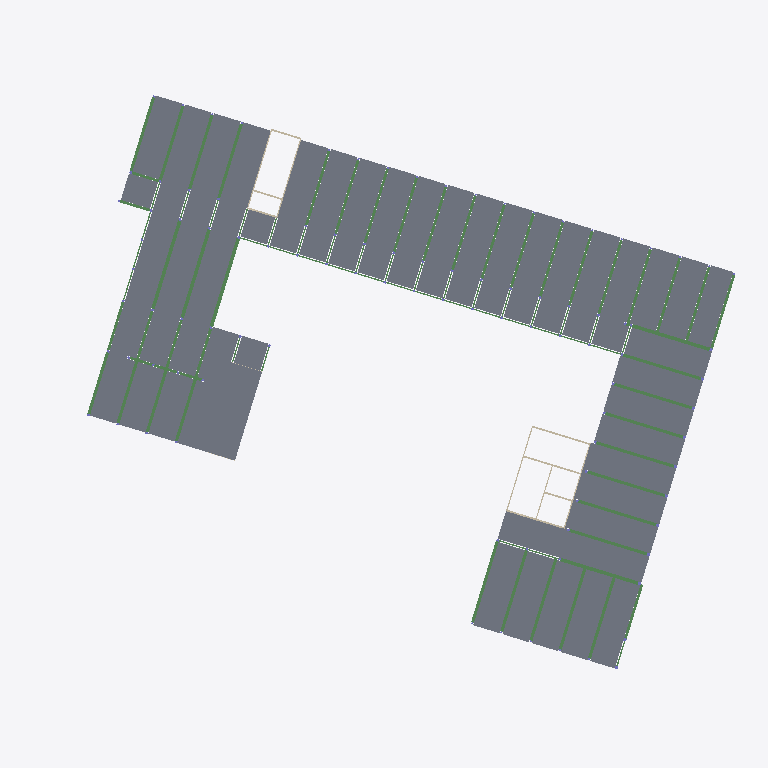
Plan cut of the same IFC building model at storey 'E04' (level 16.69 m, cut at 18.09 m), seen from above with north up, elements coloured by IFC class (only those large enough to see are counted): 88 beams (green), 63 slabs (grey), 12 walls (beige). Cut surfaces are drawn darker.
Extent 74.4 m × 60.6 m × 20.8 m (x, y, z). Storeys (6): E00 at 0.00 m; E01 at 3.67 m; E02 at 7.71 m; E03 at 12.41 m; E04 at 16.69 m; E05 at 20.68 m. Elements (1728): 644 IfcColumn, 601 IfcBeam, 383 IfcSlab, 100 IfcWall.

HEADER;
FILE_DESCRIPTION(('ViewDefinition [CoordinationView, QuantityTakeOffAddOnView]','RevitIdentifiers [ContentGUID: 0c5eb525-7374-49b1-bb91-974bbbf5fa61, VersionGUID: bfc6439e-ef81-46ad-be82-a5f820aec433, NumberOfSaves: 510]','CoordinateReference [CoordinateBase: Shared Coordinates, ProjectSite: Default Site]','ExchangeRequirement [Structural]'),'2;1');
FILE_NAME('STR.ifc','2026-06-23T07:44:52+01:00',(''),(''),'ODA SDAI 25.12','Autodesk - Revit 27.0.10.13 (ENU) - 27.0.10.13','');
FILE_SCHEMA(('IFC4X3'));
ENDSEC;
DATA;
#18=IFCPROJECT('0CNhKbStH9iRkHbqj42WMH',#6,'41936',$,$,'DTU Fri','Part D',(#13),#80045);
#49=IFCSITE('0CNhKbStH9iRkHbqj42WMJ',#6,'Default',$,$,#48,$,$,.ELEMENT.,(42,21,31,401672),(-71,-3,-24,-345703),0.0,$,$);
#21=IFCBUILDING('0CNhKbStH9iRkHbqj42WMG',#6,'DTU Fri',$,$,#20,$,'DTU Fri',.ELEMENT.,$,$,$);
#24=IFCBUILDINGSTOREY('0i2kImR0nCFQ1Ujvhidyp1',#6,'E00',$,$,#23,$,'E00',.ELEMENT.,0.0);
#28=IFCBUILDINGSTOREY('0i2kImR0nCFQ1Ujvhidyi2',#6,'E01',$,$,#27,$,'E01',.ELEMENT.,3669.999999999625);
#32=IFCBUILDINGSTOREY('0i2kImR0nCFQ1UjvhidyiC',#6,'E02',$,$,#31,$,'E02',.ELEMENT.,7709.999999999625);
#36=IFCBUILDINGSTOREY('0i2kImR0nCFQ1UjvhidyiE',#6,'E03',$,$,#35,$,'E03',.ELEMENT.,12409.999999999629);
#40=IFCBUILDINGSTOREY('0i2kImR0nCFQ1UjvhidyjG',#6,'E04',$,$,#39,$,'E04',.ELEMENT.,16692.999999999625);
#44=IFCBUILDINGSTOREY('1lPgVSQabC69bACTOswP2K',#6,'E05',$,$,#43,$,'E05',.ELEMENT.,20674.999999999618);
#49927=IFCSLAB('3JaxfCfa14nfS872wzalHC',#6,'Floor:CLT 120 L5s:2120720',$,$,#49917,#49926,'2120720',.FLOOR.);
#48946=IFCSLAB('1_P8WKdfrAKufhnXHsri8P',#6,'Floor:CLT 120 L5s:2119754',$,$,#48936,#48945,'2119754',.FLOOR.);
#48910=IFCSLAB('1_P8WKdfrAKufhnXHsri8H',#6,'Floor:CLT 120 L5s:2119746',$,$,#48900,#48909,'2119746',.FLOOR.);
#48874=IFCSLAB('1_P8WKdfrAKufhnXHsri9f',#6,'Floor:CLT 120 L5s:2119738',$,$,#48864,#48873,'2119738',.FLOOR.);
#49893=IFCSLAB('3JaxfCfa14nfS872wzalA9',#6,'Floor:CLT 120 L5s:2120405',$,$,#49876,#49892,'2120405',.FLOOR.);
#49561=IFCSLAB('1_P8WKdfrAKufhnXHsri0J',#6,'Floor:CLT 120 L5s:2120256',$,$,#49544,#49560,'2120256',.FLOOR.);
#49852=IFCSLAB('3JaxfCfa14nfS872wzalAH',#6,'Floor:CLT 120 L5s:2120397',$,$,#49837,#49851,'2120397',.FLOOR.);
#49520=IFCSLAB('1_P8WKdfrAKufhnXHsri1h',#6,'Floor:CLT 120 L5s:2120248',$,$,#49505,#49519,'2120248',.FLOOR.);
#46535=IFCSLAB('3z0eNCfyXDf8TsF4wDwqSB',#6,'Floor:CLT 120 L5s:2114587',$,$,#46525,#46534,'2114587',.FLOOR.);
#49994=IFCSLAB('3udprIjW15sxBTvTBqwe0U',#6,'Floor:CLT 120 L5s:2131017',$,$,#49984,#49993,'2131017',.FLOOR.);
#49703=IFCSLAB('1_P8WKdfrAKufhnXHsri0p',#6,'Floor:CLT 120 L5s:2120288',$,$,#49693,#49702,'2120288',.FLOOR.);
#49775=IFCSLAB('1_P8WKdfrAKufhnXHsri3_',#6,'Floor:CLT 120 L5s:2120365',$,$,#49765,#49774,'2120365',.FLOOR.);
#49631=IFCSLAB('1_P8WKdfrAKufhnXHsri03',#6,'Floor:CLT 120 L5s:2120272',$,$,#49621,#49630,'2120272',.FLOOR.);
#49739=IFCSLAB('1_P8WKdfrAKufhnXHsri3s',#6,'Floor:CLT 120 L5s:2120357',$,$,#49729,#49738,'2120357',.FLOOR.);
#49667=IFCSLAB('1_P8WKdfrAKufhnXHsri0B',#6,'Floor:CLT 120 L5s:2120280',$,$,#49657,#49666,'2120280',.FLOOR.);
#48003=IFCSLAB('1_P8WKdfrAKufhnXHsriw6',#6,'Floor:CLT 120 L5s:2118869',$,$,#47988,#48002,'2118869',.FLOOR.);
#48448=IFCSLAB('1_P8WKdfrAKufhnXHsrirn',#6,'Floor:CLT 120 L5s:2119458',$,$,#48433,#48447,'2119458',.FLOOR.);
#49595=IFCSLAB('1_P8WKdfrAKufhnXHsri0R',#6,'Floor:CLT 120 L5s:2120264',$,$,#49585,#49594,'2120264',.FLOOR.);
#54193=IFCSLAB('3$GMabiIH3T9cRqZeLiBub',#6,'Floor:CLT 120 L5s:2177193',$,$,#54183,#54192,'2177193',.FLOOR.);
#54085=IFCSLAB('3$GMabiIH3T9cRqZeLiBwZ',#6,'Floor:CLT 120 L5s:2177071',$,$,#54075,#54084,'2177071',.FLOOR.);
#54121=IFCSLAB('3$GMabiIH3T9cRqZeLiBu7',#6,'Floor:CLT 120 L5s:2177163',$,$,#54111,#54120,'2177163',.FLOOR.);
#54301=IFCSLAB('3$GMabiIH3T9cRqZeLiBvQ',#6,'Floor:CLT 120 L5s:2177238',$,$,#54291,#54300,'2177238',.FLOOR.);
#54373=IFCSLAB('3$GMabiIH3T9cRqZeLiBvu',#6,'Floor:CLT 120 L5s:2177268',$,$,#54363,#54372,'2177268',.FLOOR.);
#54229=IFCSLAB('3$GMabiIH3T9cRqZeLiBuq',#6,'Floor:CLT 120 L5s:2177208',$,$,#54219,#54228,'2177208',.FLOOR.);
#54157=IFCSLAB('3$GMabiIH3T9cRqZeLiBuM',#6,'Floor:CLT 120 L5s:2177178',$,$,#54147,#54156,'2177178',.FLOOR.);
#54337=IFCSLAB('3$GMabiIH3T9cRqZeLiBvf',#6,'Floor:CLT 120 L5s:2177253',$,$,#54327,#54336,'2177253',.FLOOR.);
#54265=IFCSLAB('3$GMabiIH3T9cRqZeLiBvB',#6,'Floor:CLT 120 L5s:2177223',$,$,#54255,#54264,'2177223',.FLOOR.);
#48109=IFCSLAB('1_P8WKdfrAKufhnXHsrizG',#6,'Floor:CLT 120 L5s:2118915',$,$,#48099,#48108,'2118915',.FLOOR.);
#47928=IFCSLAB('1_P8WKdfrAKufhnXHsriwM',#6,'Floor:CLT 120 L5s:2118853',$,$,#47913,#47927,'2118853',.FLOOR.);
#48407=IFCSLAB('1_P8WKdfrAKufhnXHsrir9',#6,'Floor:CLT 120 L5s:2119450',$,$,#48397,#48406,'2119450',.FLOOR.);
#54409=IFCSLAB('3$GMabiIH3T9cRqZeLiBt1',#6,'Floor:CLT 120 L5s:2177869',$,$,#54399,#54408,'2177869',.FLOOR.);
#49811=IFCSLAB('1_P8WKdfrAKufhnXHsri3c',#6,'Floor:CLT 120 L5s:2120373',$,$,#49801,#49810,'2120373',.FLOOR.);
#47962=IFCSLAB('1_P8WKdfrAKufhnXHsriwU',#6,'Floor:CLT 120 L5s:2118861',$,$,#47952,#47961,'2118861',.FLOOR.);
#48037=IFCSLAB('1_P8WKdfrAKufhnXHsriww',#6,'Floor:CLT 120 L5s:2118889',$,$,#48027,#48036,'2118889',.FLOOR.);
#48482=IFCSLAB('1_P8WKdfrAKufhnXHsrirX',#6,'Floor:CLT 120 L5s:2119474',$,$,#48472,#48481,'2119474',.FLOOR.);
#49250=IFCSLAB('1_P8WKdfrAKufhnXHsriB4',#6,'Floor:CLT 120 L5s:2119831',$,$,#49235,#49249,'2119831',.FLOOR.);
#48073=IFCSLAB('1_P8WKdfrAKufhnXHsriwc',#6,'Floor:CLT 120 L5s:2118901',$,$,#48063,#48072,'2118901',.FLOOR.);
#49170=IFCSLAB('1_P8WKdfrAKufhnXHsriBG',#6,'Floor:CLT 120 L5s:2119811',$,$,#49155,#49169,'2119811',.FLOOR.);
#49129=IFCSLAB('1_P8WKdfrAKufhnXHsri8e',#6,'Floor:CLT 120 L5s:2119803',$,$,#49119,#49128,'2119803',.FLOOR.);
#49093=IFCSLAB('1_P8WKdfrAKufhnXHsri8W',#6,'Floor:CLT 120 L5s:2119795',$,$,#49083,#49092,'2119795',.FLOOR.);
#46571=IFCSLAB('3z0eNCfyXDf8TsF4wDwqSp',#6,'Floor:CLT 120 L5s:2114595',$,$,#46561,#46570,'2114595',.FLOOR.);
#49211=IFCSLAB('1_P8WKdfrAKufhnXHsriBO',#6,'Floor:CLT 120 L5s:2119819',$,$,#49194,#49210,'2119819',.FLOOR.);
#49059=IFCSLAB('1_P8WKdfrAKufhnXHsri8u',#6,'Floor:CLT 120 L5s:2119787',$,$,#49044,#49058,'2119787',.FLOOR.);
#48982=IFCSLAB('1_P8WKdfrAKufhnXHsri88',#6,'Floor:CLT 120 L5s:2119771',$,$,#48972,#48981,'2119771',.FLOOR.);
#49018=IFCSLAB('1_P8WKdfrAKufhnXHsri8m',#6,'Floor:CLT 120 L5s:2119779',$,$,#49008,#49017,'2119779',.FLOOR.);
#49479=IFCSLAB('1_P8WKdfrAKufhnXHsri18',#6,'Floor:CLT 120 L5s:2120219',$,$,#49469,#49478,'2120219',.FLOOR.);
#48335=IFCSLAB('1_P8WKdfrAKufhnXHsrio9',#6,'Floor:CLT 120 L5s:2119386',$,$,#48325,#48334,'2119386',.FLOOR.);
#48263=IFCSLAB('1_P8WKdfrAKufhnXHsrioP',#6,'Floor:CLT 120 L5s:2119370',$,$,#48253,#48262,'2119370',.FLOOR.);
#48299=IFCSLAB('1_P8WKdfrAKufhnXHsrio1',#6,'Floor:CLT 120 L5s:2119378',$,$,#48289,#48298,'2119378',.FLOOR.);
#48371=IFCSLAB('1_P8WKdfrAKufhnXHsrion',#6,'Floor:CLT 120 L5s:2119394',$,$,#48361,#48370,'2119394',.FLOOR.);
#49284=IFCSLAB('1_P8WKdfrAKufhnXHsriBo',#6,'Floor:CLT 120 L5s:2119841',$,$,#49274,#49283,'2119841',.FLOOR.);
#49407=IFCSLAB('1_P8WKdfrAKufhnXHsriFe',#6,'Floor:CLT 120 L5s:2120123',$,$,#49397,#49406,'2120123',.FLOOR.);
#56117=IFCSLAB('1miMRXzITEyvrpSJsHhBeY',#6,'Floor:CLT 120 L5s:2202426',$,$,#56107,#56116,'2202426',.FLOOR.);
#49443=IFCSLAB('1_P8WKdfrAKufhnXHsriEG',#6,'Floor:CLT 120 L5s:2120131',$,$,#49433,#49442,'2120131',.FLOOR.);
#55829=IFCSLAB('1miMRXzITEyvrpSJsHhBkc',#6,'Floor:CLT 120 L5s:2202302',$,$,#55819,#55828,'2202302',.FLOOR.);
#55901=IFCSLAB('1miMRXzITEyvrpSJsHhBl4',#6,'Floor:CLT 120 L5s:2202332',$,$,#55891,#55900,'2202332',.FLOOR.);
#56009=IFCSLAB('1miMRXzITEyvrpSJsHhBeJ',#6,'Floor:CLT 120 L5s:2202379',$,$,#55999,#56008,'2202379',.FLOOR.);
#55937=IFCSLAB('1miMRXzITEyvrpSJsHhBlp',#6,'Floor:CLT 120 L5s:2202347',$,$,#55927,#55936,'2202347',.FLOOR.);
#55793=IFCSLAB('1miMRXzITEyvrpSJsHhBkt',#6,'Floor:CLT 120 L5s:2202287',$,$,#55783,#55792,'2202287',.FLOOR.);
#55865=IFCSLAB('1miMRXzITEyvrpSJsHhBlL',#6,'Floor:CLT 120 L5s:2202317',$,$,#55855,#55864,'2202317',.FLOOR.);
#56045=IFCSLAB('1miMRXzITEyvrpSJsHhBe4',#6,'Floor:CLT 120 L5s:2202396',$,$,#56035,#56044,'2202396',.FLOOR.);
#56081=IFCSLAB('1miMRXzITEyvrpSJsHhBep',#6,'Floor:CLT 120 L5s:2202411',$,$,#56071,#56080,'2202411',.FLOOR.);
#55973=IFCSLAB('1miMRXzITEyvrpSJsHhBlY',#6,'Floor:CLT 120 L5s:2202362',$,$,#55963,#55972,'2202362',.FLOOR.);
#28258=IFCBEAM('2e0$IdvNf4hPYZ6WY4GFRu',#6,'Glulam-Rectangular-Beam-GL30h:T06:1918400',$,$,#28257,#28253,'1918400',.BEAM.);
#28201=IFCBEAM('2e0$IdvNf4hPYZ6WY4GFPh',#6,'Glulam-Rectangular-Beam-GL30h:T06:1918291',$,$,#28200,#28197,'1918291',.BEAM.);
#28295=IFCBEAM('2e0$IdvNf4hPYZ6WY4GFRp',#6,'Glulam-Rectangular-Beam-GL30h:T06:1918411',$,$,#28294,#28291,'1918411',.BEAM.);
#30572=IFCBEAM('2W75xuJEfDEP7q3I0rsew7',#6,'Glulam-Rectangular-Beam-GL30h:T04:1925379',$,$,#30571,#30568,'1925379',.BEAM.);
#7484=IFCBEAM('1GFffvHyT1feowNh7JZXpy',#6,'Glulam-Rectangular-Beam-GL30h:T05:1816944',$,$,#7483,#7480,'1816944',.BEAM.);
#32853=IFCWALL('16lIump_H1KegqzjtFbNhi',#6,'Basic Wall:Concrete 180mm:1976327',$,$,#32827,#32831,'1976327',.NOTDEFINED.);
#33021=IFCWALL('16lIump_H1KegqzjtFbNhX',#6,'Basic Wall:Concrete 120mm:1976330',$,$,#32994,#32998,'1976330',.NOTDEFINED.);
#32335=IFCWALL('16lIump_H1KegqzjtFbNHC',#6,'Basic Wall:Concrete 120mm:1975975',$,$,#32308,#32312,'1975975',.NOTDEFINED.);
#32596=IFCWALL('16lIump_H1KegqzjtFbNH1',#6,'Basic Wall:Concrete 180mm:1975978',$,$,#32511,#32515,'1975978',.NOTDEFINED.);
ENDSEC;
